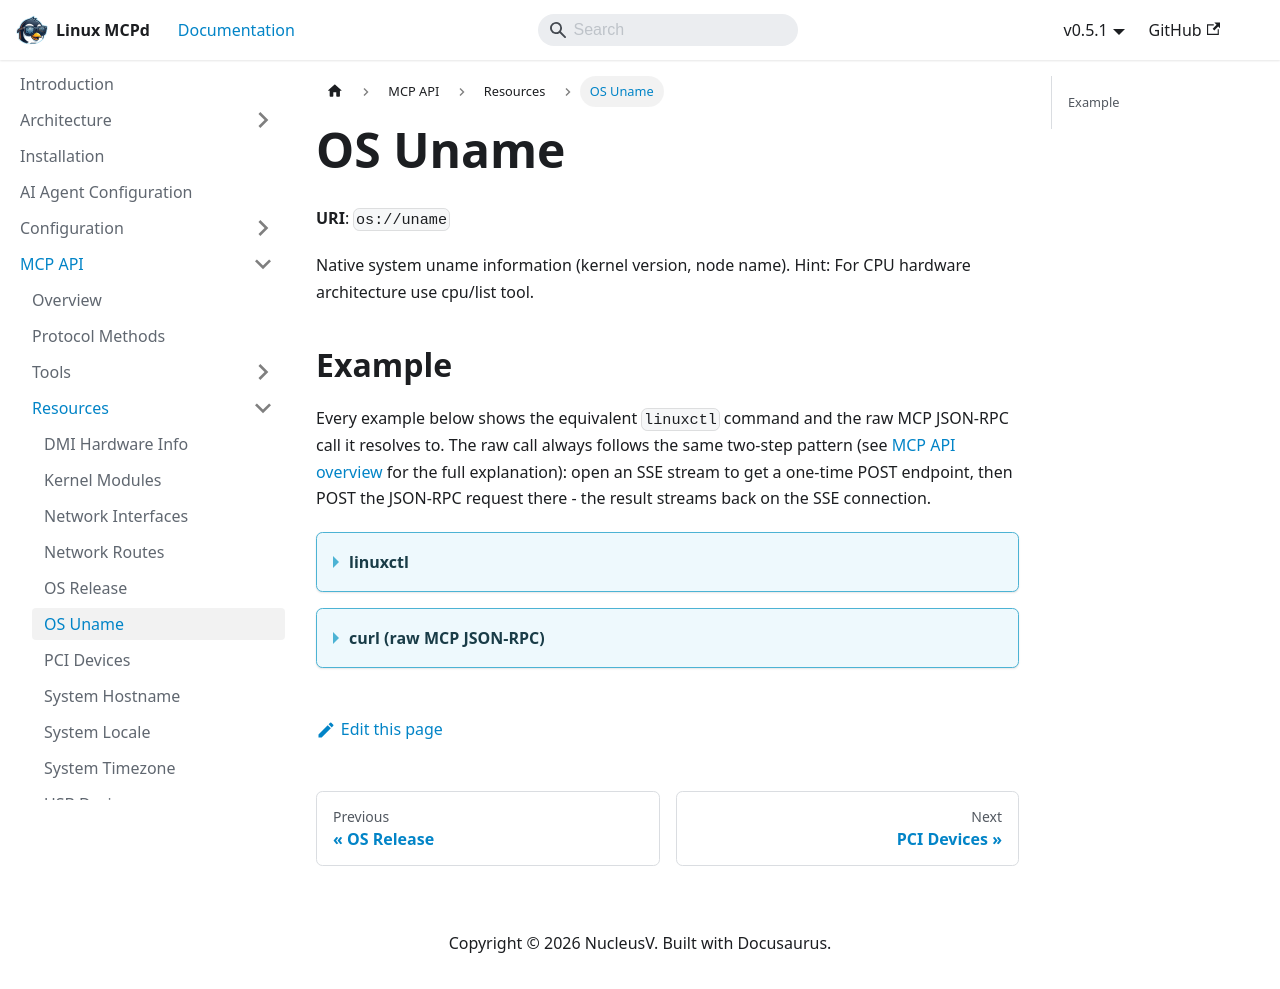

repository: nucleusv/linux-mcp-daemon · page: mcp-api/resources/OS Uname/index.html · generator: docusaurus

# OS Uname

**URI**: `os://uname`

Native system uname information (kernel version, node name). Hint: For CPU hardware architecture use cpu/list tool.

## Example

Every example below shows the equivalent `linuxctl` command and the raw MCP JSON-RPC call it resolves to. The raw call always follows the same two-step pattern (see [MCP API overview](../overview) for the full explanation): open an SSE stream to get a one-time POST endpoint, then POST the JSON-RPC request there - the result streams back on the SSE connection.

<details>
<summary><b>linuxctl</b></summary>

```bash
linuxctl resource os://uname
```

Output (Ubuntu 24.04 VPS):
```text
Sysname: Linux
Nodename: vps.example.com
Release: 6.8.0-142-generic
Version: #142-Ubuntu SMP PREEMPT_DYNAMIC Wed Sep  2 14:24:27 UTC 2026
Machine: x86_64
```

</details>

<details>
<summary><b>curl (raw MCP JSON-RPC)</b></summary>

```bash
curl -N -s --cacert mcpd.crt -H "Authorization: Bearer $MCP_TOKEN" https://localhost:9091/sse &
# server sends: event: endpoint / data: /message?session_id=...

curl -s --cacert mcpd.crt -X POST "https://localhost:9091/message?session_id=<from step 1>" \
  -H "Authorization: Bearer $MCP_TOKEN" \
  -H "Content-Type: application/json" \
  -d '{"jsonrpc": "2.0", "id": "1", "method": "resources/read", "params": {"uri": "os://uname"}}'
```

Response:
```json
{
  "jsonrpc": "2.0",
  "id": "1",
  "result": {
    "contents": [
      {
        "mimeType": "text/plain",
        "text": "Sysname: Linux\nNodename: vps.example.com\nRelease: 6.8.0-142-generic\nVersion: #142-Ubuntu SMP PREEMPT_DYNAMIC Wed Sep  2 14:24:27 UTC 2026\nMachine: x86_64",
        "uri": "os://uname"
      }
    ]
  }
}
```

</details>
